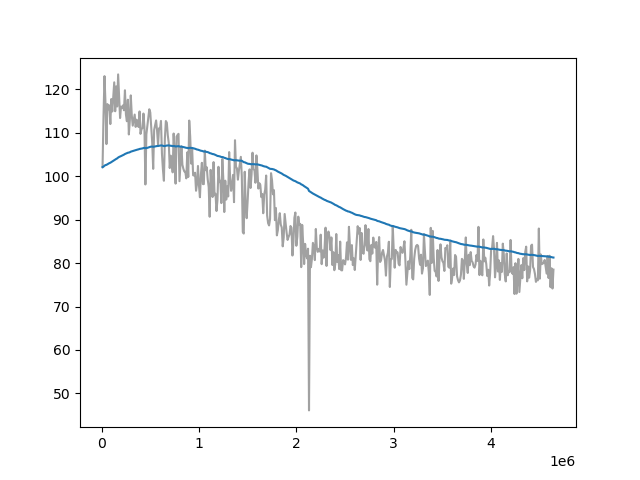

Source data for this figure (header and first rows):
Wall time, Step, Value
1711358836, 10000, 102.1
1711358929, 20000, 113.9
1711359024, 30000, 123
1711359110, 40000, 116.9
1711359198, 50000, 107.4
1711359284, 60000, 116.6
1711359373, 70000, 115.4
1711359456, 80000, 116.3
1711359541, 90000, 112
1711359622, 100000, 117.8
1711359701, 110000, 114.9
1711359783, 120000, 118.3
1711359866, 130000, 121.6
1711359947, 140000, 114.9
1711360028, 150000, 120.7
1711360111, 160000, 116
1711360192, 170000, 123.4
1711360271, 180000, 118.2
1711360351, 190000, 113.4
1711360434, 200000, 116.0
1711360513, 210000, 115.7
1711360594, 220000, 116.3
1711360673, 230000, 115.2
1711360756, 240000, 119.8
1711360835, 250000, 114.2
1711360918, 260000, 112.6
1711360997, 270000, 117.6
1711361079, 280000, 109.6
1711361157, 290000, 112.8
1711361240, 300000, 118.6
1711361324, 310000, 114.1
1711361408, 320000, 111.6
1711361492, 330000, 112.9
1711361575, 340000, 114.2
1711361656, 350000, 111.3
1711361738, 360000, 113.0
1711361823, 370000, 112.5
1711361905, 380000, 111.3
1711361987, 390000, 114.9
1711362068, 400000, 109.7
1711362150, 410000, 110.8
1711362233, 420000, 111.1
1711362320, 430000, 114.4
1711362403, 440000, 111.3
1711362486, 450000, 98.09
1711362570, 460000, 109.6
1711362654, 470000, 111.5
1711362736, 480000, 113.3
1711362817, 490000, 115.4
1711362898, 500000, 114.7
1711362987, 510000, 111.1
1711363076, 520000, 107.8
1711363172, 530000, 101.7
1711363260, 540000, 110.7
1711363355, 550000, 111.7
1711363445, 560000, 112.8
1711363536, 570000, 110.4
1711363627, 580000, 107.2
1711363717, 590000, 111
1711363809, 600000, 110.9
... 404 more rows
